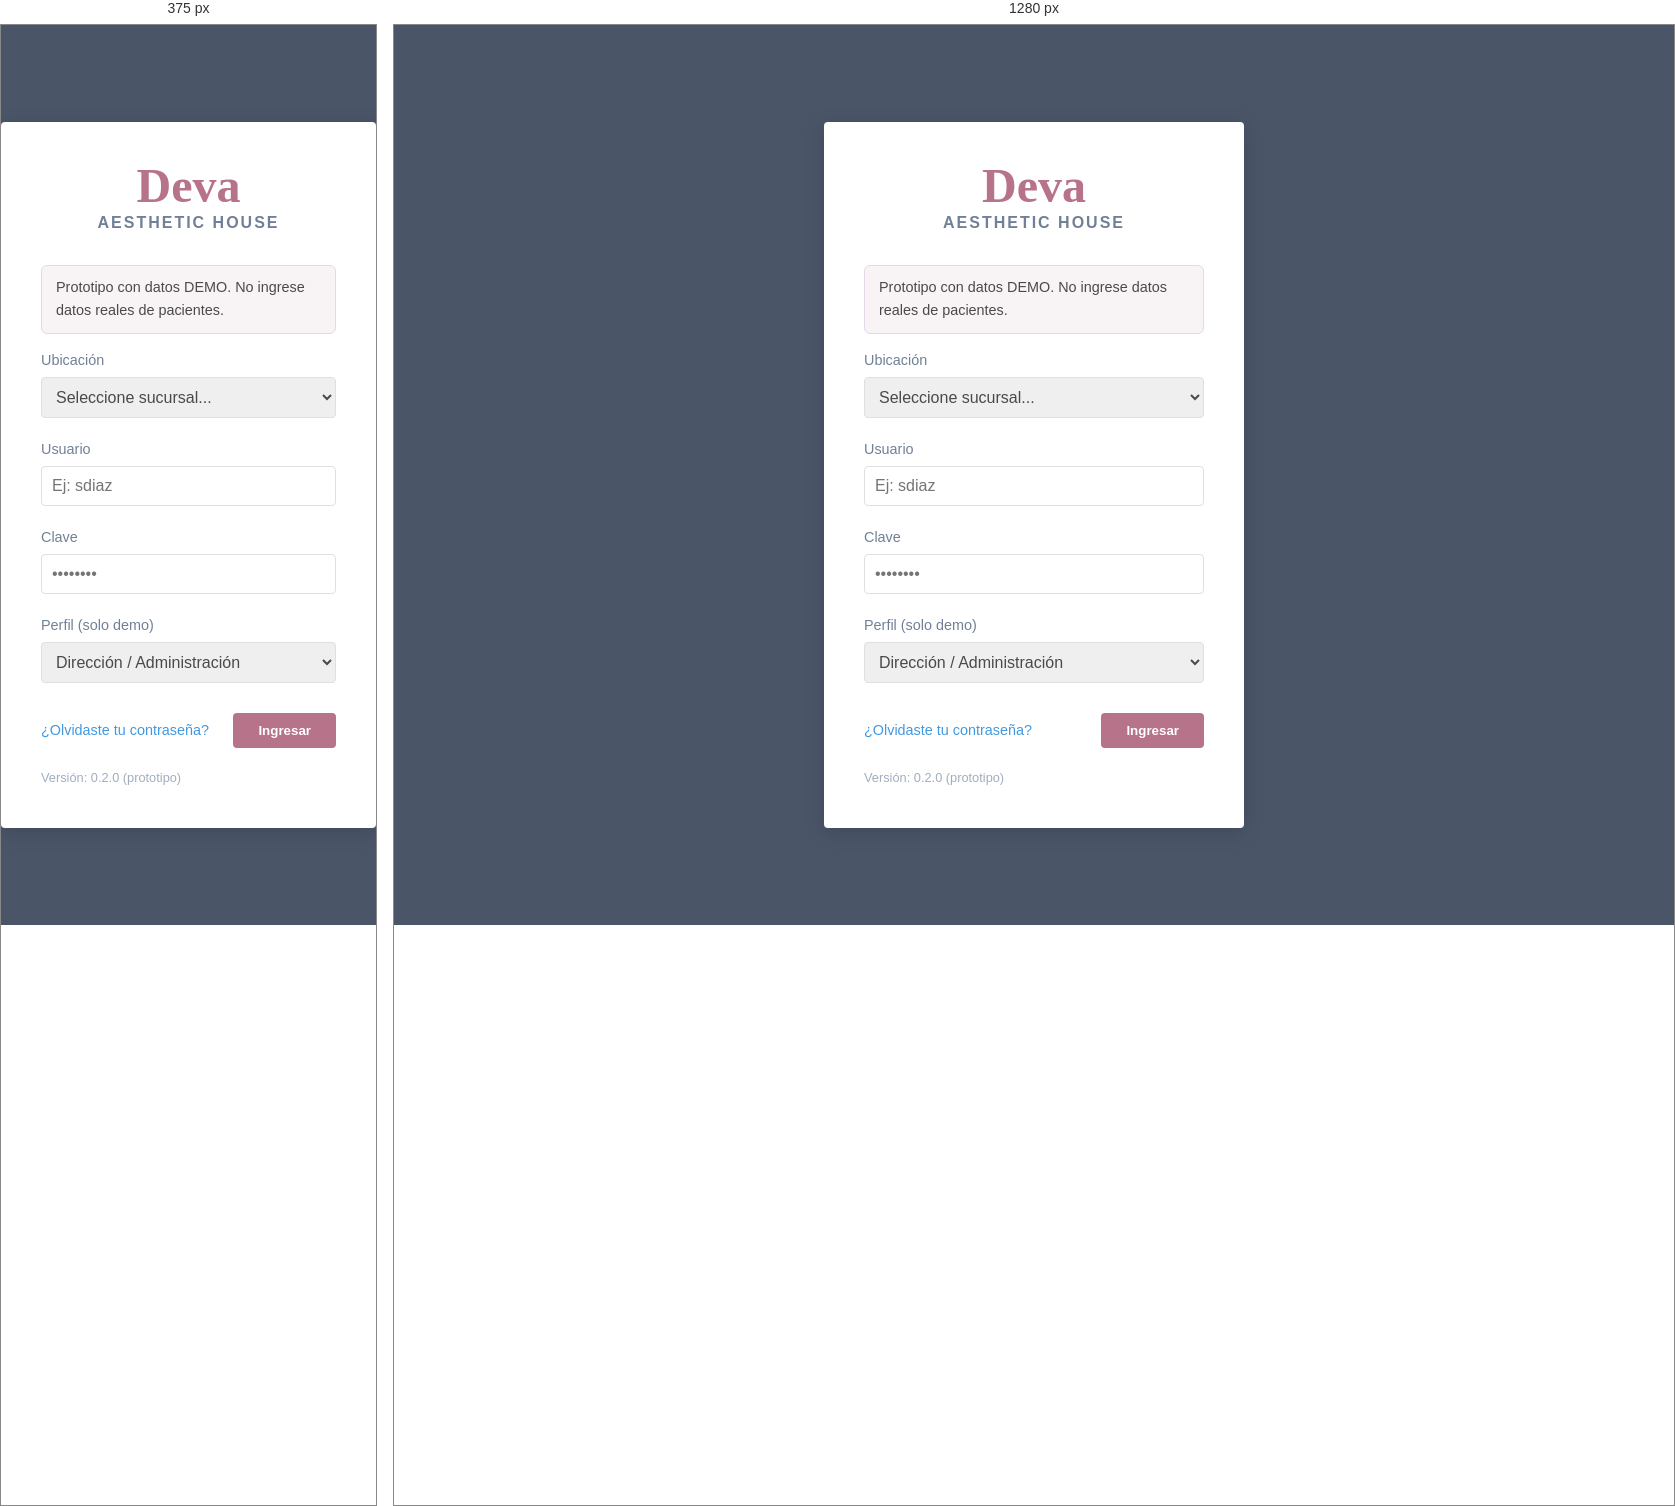
Rendered at 375 px and 1280 px, left to right.

<!-- file: index.html -->
<!DOCTYPE html>
<html lang="es">
<head>
    <meta charset="UTF-8">
    <meta name="viewport" content="width=device-width, initial-scale=1.0">
    <title>Deva - Iniciar Sesión</title>
    <link href="https://fonts.googleapis.com/css2?family=Montserrat:wght@300;400;600&family=Playfair+Display:ital,wght@0,400;0,600;1,400&display=swap" rel="stylesheet">
    <link rel="stylesheet" href="style.css">
</head>
<body class="login-page" data-page="login">

    <div class="login-modal">
        <div class="login-header">
            <h1>Deva</h1>
            <h2>Aesthetic House</h2>
        </div>

        <div class="alert alert-info">Prototipo con datos DEMO. No ingrese datos reales de pacientes.</div>
        <div id="loginError" class="alert alert-error" hidden role="alert"></div>

        <form id="loginForm" class="login-form">
            <div class="input-group">
                <label for="ubicacion">Ubicación</label>
                <select id="ubicacion" name="ubicacion" required>
                    <option value="" disabled selected>Seleccione sucursal...</option>
                    <option value="linderos">Linderos, Buin</option>
                </select>
            </div>

            <div class="input-group">
                <label for="usuario">Usuario</label>
                <input type="text" id="usuario" name="usuario" placeholder="Ej: sdiaz" autocomplete="username" required>
            </div>

            <div class="input-group">
                <label for="clave">Clave</label>
                <input type="password" id="clave" name="clave" placeholder="••••••••" autocomplete="current-password" required>
            </div>

            <div class="input-group">
                <label for="perfil">Perfil (solo demo)</label>
                <select id="perfil" name="perfil">
                    <option value="admin" selected>Dirección / Administración</option>
                </select>
            </div>

            <div class="login-footer">
                <a href="#" class="forgot-password">¿Olvidaste tu contraseña?</a>
                <button type="submit" class="btn-mauve">Ingresar</button>
            </div>
        </form>
        <div class="login-version">Versión: 0.2.0 (prototipo)</div>
    </div>

    <script src="script.js"></script>
</body>
</html>


/* @media block from style.css */
@media (max-width: 600px) {
    .grid-2, .grid-3 {
        grid-template-columns: 1fr;
    }
}